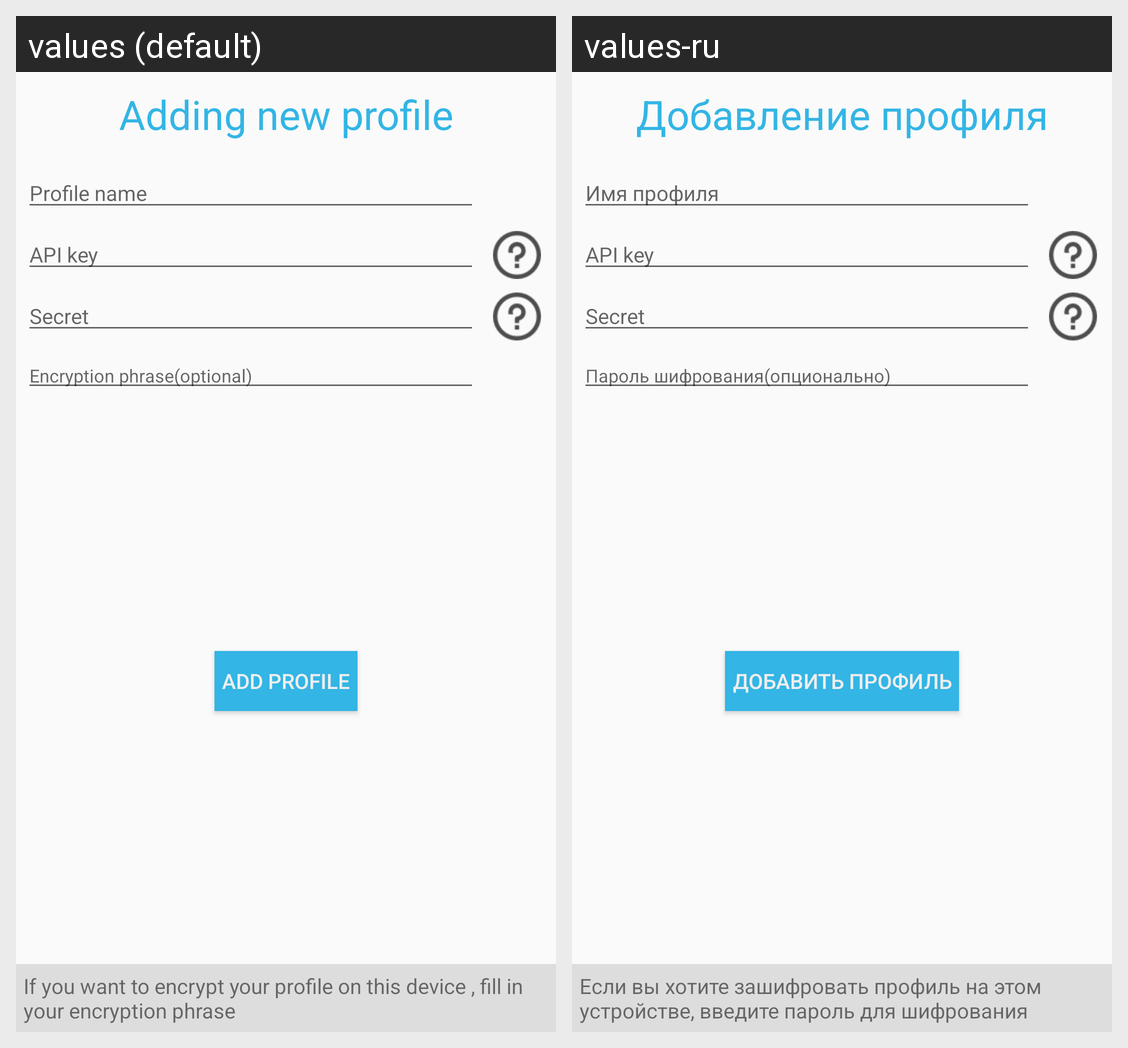

Strings drawn on this Android screen and how each of the app's shown locales translates them:
Android screen res/layout/fragment_addprofile.xml rendered under 2 locales, left to right: values (default), values-ru. Device: Nexus 5 (rendered at 1080×1920; each locale shown at half size, 540×960, under a caption strip naming it); theme BaseCustomTheme.
Strings drawn on this screen, with the default value and each locale's value (text and hints the layout hard-codes, and strings that could not be matched under every locale, appear in the picture but are not listed):

addprofile_text
  values: Adding new profile
  values-ru: Добавление профиля

name_profiles_hint
  values: Profile name
  values-ru: Имя профиля

key_profiles_hint
  values: API key
  values-ru: API key  [not translated; the default value is used]

secret_profiles_hint
  values: Secret
  values-ru: Secret  [not translated; the default value is used]

pass_profiles_hint
  values: Encryption phrase(optional)
  values-ru: Пароль шифрования(опционально)

add_profile_tips
  values: If you want to encrypt your profile on this device , fill in your encryption phrase
  values-ru: Если вы хотите зашифровать профиль на этом устройстве, введите пароль для шифрования

add_profile_button
  values: Add profile
  values-ru: Добавить профиль
